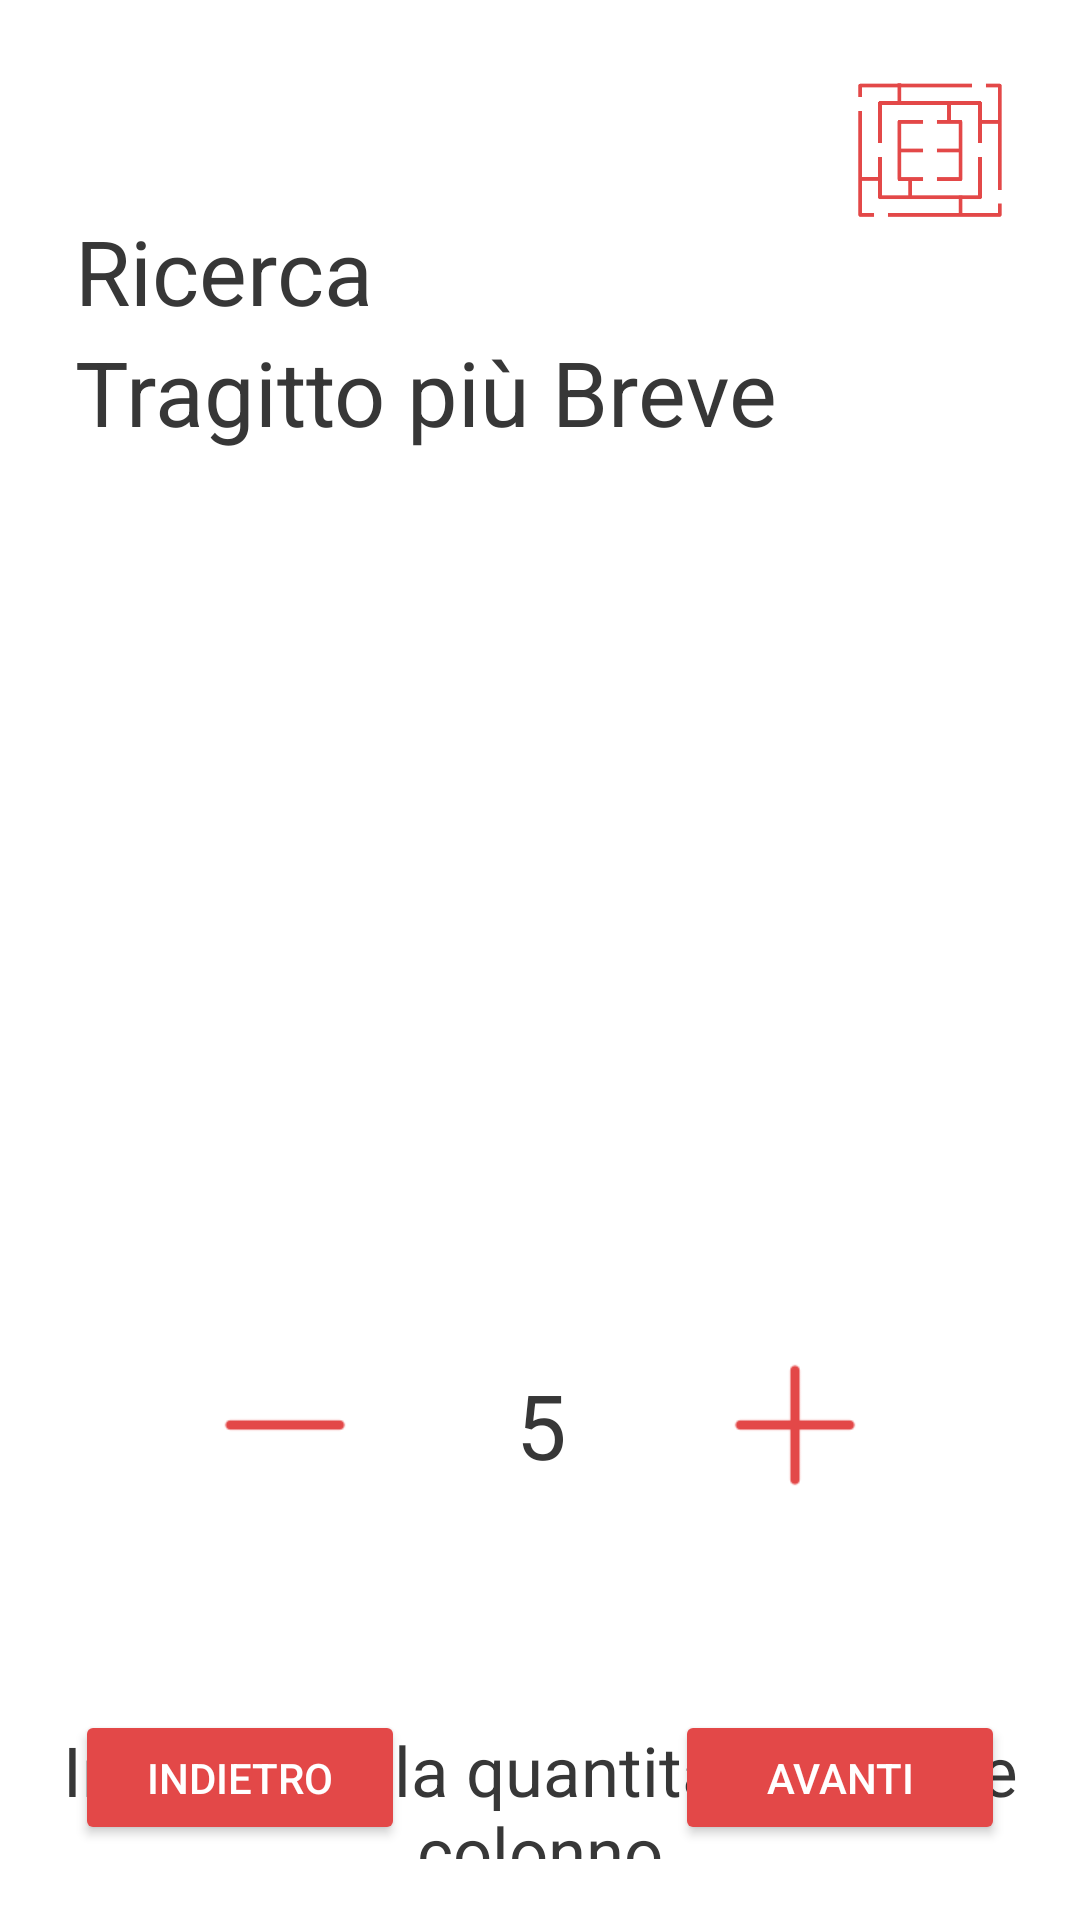

Layout XML and referenced resources for this Android screen:
<!-- AndroidManifest.xml: application theme Theme.Maze -->
<!-- res/layout/activity_path.xml -->
<?xml version="1.0" encoding="utf-8"?>
<androidx.constraintlayout.widget.ConstraintLayout xmlns:android="http://schemas.android.com/apk/res/android"
    xmlns:app="http://schemas.android.com/apk/res-auto"
    xmlns:tools="http://schemas.android.com/tools"
    android:layout_width="match_parent"
    android:layout_height="match_parent"
    android:background="@drawable/layout_bg"
    android:backgroundTint="#FFFFFF"
    tools:context=".PathActivity">

    <Button
        android:id="@+id/forwardBtn"
        android:layout_width="wrap_content"
        android:layout_height="45dp"
        android:layout_marginEnd="25dp"
        android:layout_marginBottom="25dp"
        android:backgroundTint="#E34848"
        android:minWidth="110dp"
        android:text="Avanti"
        android:textColor="@color/white"
        app:layout_constraintBottom_toBottomOf="parent"
        app:layout_constraintEnd_toEndOf="parent" />

    <Button
        android:id="@+id/backwardBtn"
        android:layout_width="wrap_content"
        android:layout_height="45dp"
        android:layout_marginStart="25dp"
        android:layout_marginBottom="25dp"
        android:backgroundTint="#E34848"
        android:minWidth="110dp"
        android:text="Indietro"
        android:textColor="@color/white"
        app:layout_constraintBottom_toBottomOf="parent"
        app:layout_constraintStart_toStartOf="parent" />

    <Button
        android:id="@+id/resetBtn"
        android:layout_width="110dp"
        android:layout_height="45dp"
        android:layout_marginBottom="25dp"
        android:backgroundTint="#E34848"
        android:text="Reset"
        android:textColor="@color/white"
        android:visibility="invisible"
        app:layout_constraintBottom_toBottomOf="parent"
        app:layout_constraintEnd_toEndOf="parent"
        app:layout_constraintStart_toStartOf="parent" />

    <ProgressBar
        android:id="@+id/progressBar3"
        style="?android:attr/progressBarStyle"
        android:layout_width="50dp"
        android:layout_height="50dp"
        android:layout_marginTop="25dp"
        android:layout_marginEnd="25dp"
        android:indeterminateTint="#E34848"
        android:visibility="invisible"
        app:layout_constraintEnd_toEndOf="parent"
        app:layout_constraintTop_toTopOf="parent" />

    <ImageView
        android:id="@+id/mazeLogo2"
        android:layout_width="50dp"
        android:layout_height="50dp"
        android:layout_marginTop="25dp"
        android:layout_marginEnd="25dp"
        app:layout_constraintEnd_toEndOf="parent"
        app:layout_constraintTop_toTopOf="parent"
        app:srcCompat="@drawable/mazelogo" />

    <TextView
        android:id="@+id/textView5"
        android:layout_width="wrap_content"
        android:layout_height="wrap_content"
        android:layout_marginStart="25dp"
        android:layout_marginTop="70dp"
        android:text="Ricerca"
        android:textColor="#373737"
        android:textSize="30sp"
        app:layout_constraintStart_toStartOf="parent"
        app:layout_constraintTop_toTopOf="parent" />

    <TextView
        android:id="@+id/textView6"
        android:layout_width="wrap_content"
        android:layout_height="wrap_content"
        android:layout_marginStart="25dp"
        android:text="Tragitto più Breve"
        android:textColor="#373737"
        android:textSize="30sp"
        app:layout_constraintStart_toStartOf="parent"
        app:layout_constraintTop_toBottomOf="@+id/textView5" />

    <ImageView
        android:id="@+id/columnPlusBtn"
        android:layout_width="50dp"
        android:layout_height="50dp"
        android:layout_marginEnd="70dp"
        android:layout_marginBottom="140dp"
        app:layout_constraintBottom_toBottomOf="parent"
        app:layout_constraintEnd_toEndOf="parent"
        app:srcCompat="@drawable/plus" />

    <ImageView
        android:id="@+id/columnMinusBtn"
        android:layout_width="50dp"
        android:layout_height="50dp"
        android:layout_marginStart="70dp"
        android:layout_marginBottom="140dp"
        app:layout_constraintBottom_toBottomOf="parent"
        app:layout_constraintStart_toStartOf="parent"
        app:srcCompat="@drawable/minusa" />

    <androidx.constraintlayout.widget.ConstraintLayout
        android:id="@+id/gridConstraintLayout"
        android:layout_width="400dp"
        android:layout_height="400dp"
        android:layout_marginTop="24dp"
        app:layout_constraintEnd_toEndOf="parent"
        app:layout_constraintHorizontal_bias="0.454"
        app:layout_constraintStart_toStartOf="parent"
        app:layout_constraintTop_toBottomOf="@+id/textView6">

    </androidx.constraintlayout.widget.ConstraintLayout>

    <TextView
        android:id="@+id/columnNumber"
        android:layout_width="400dp"
        android:layout_height="150dp"
        android:layout_marginBottom="90dp"
        android:autoText="false"
        android:gravity="center|center_horizontal|center_vertical"
        android:text="5"
        android:textColor="#373737"
        android:textSize="30sp"
        app:layout_constraintBottom_toBottomOf="parent"
        app:layout_constraintEnd_toEndOf="parent"
        app:layout_constraintStart_toStartOf="parent" />

    <TextView
        android:id="@+id/columnCoordinate"
        android:layout_width="60dp"
        android:layout_height="50dp"
        android:layout_marginEnd="70dp"
        android:layout_marginBottom="140dp"
        android:autoText="false"
        android:gravity="center|center_horizontal|center_vertical"
        android:text="[ : ]"
        android:textColor="#373737"
        android:textSize="30sp"
        android:visibility="invisible"
        app:layout_constraintBottom_toBottomOf="parent"
        app:layout_constraintEnd_toEndOf="parent" />

    <TextView
        android:id="@+id/columnMessage"
        android:layout_width="400dp"
        android:layout_height="45dp"
        android:layout_marginStart="5dp"
        android:layout_marginEnd="6dp"
        android:gravity="center"
        android:text="Impostare la quantità di righe e colonno"
        android:textColor="#373737"
        android:textSize="23sp"
        app:layout_constraintEnd_toEndOf="parent"
        app:layout_constraintStart_toStartOf="parent"
        app:layout_constraintTop_toBottomOf="@+id/gridConstraintLayout" />

    <ImageView
        android:id="@+id/bgImage"
        android:layout_width="30dp"
        android:layout_height="30dp"
        android:layout_marginStart="80dp"
        android:layout_marginBottom="150dp"
        android:background="@color/start_button"
        android:backgroundTint="@color/bg_button"
        android:visibility="invisible"
        app:layout_constraintBottom_toBottomOf="parent"
        app:layout_constraintStart_toStartOf="parent" />

</androidx.constraintlayout.widget.ConstraintLayout>
<!-- resources referenced by this layout -->
<resources>
  <color name="bg_button" />
  <color name="start_button">#E34848</color>
  <color name="white">#FFFFFFFF</color>
  <!-- drawable mazelogo: png bitmap (drawable, 3685 bytes) -->
  <!-- drawable minusa: png bitmap (drawable, 1210 bytes) -->
  <!-- drawable plus: png bitmap (drawable, 718 bytes) -->
  <style name="Theme.Maze" parent="Theme.MaterialComponents.DayNight.DarkActionBar">
          
          <item name="colorPrimary">@color/white</item>
          <item name="colorPrimaryDark">@color/white</item>
          <item name="colorPrimaryVariant">@color/white</item>
          <item name="colorOnPrimary">@color/white</item>
          
          <item name="colorSecondary">@color/teal_200</item>
          <item name="colorSecondaryVariant">@color/teal_700</item>
          <item name="colorOnSecondary">@color/white</item>
          
          <item name="android:statusBarColor" tools:targetApi="l">?attr/colorPrimaryVariant</item>
          
          <item name="android:navigationBarColor" tools:targetApi="21">@android:color/white</item>
  
      </style>
  <color name="teal_200">#FF03DAC5</color>
  <color name="teal_700">#FF018786</color>
</resources>
